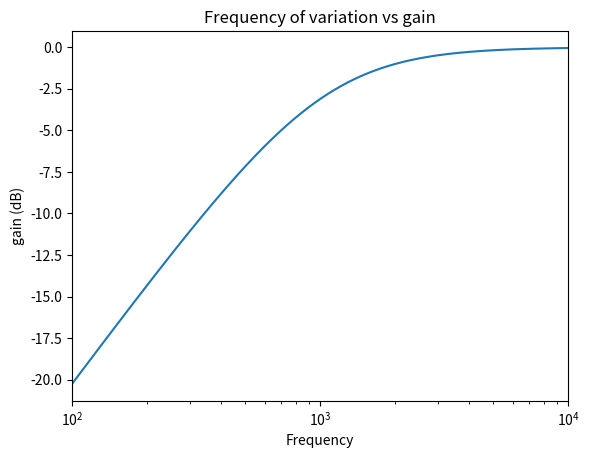

Reproduce this figure in Python.
import matplotlib.pyplot as plt
import numpy as np


def plot_graph():
    t = np.arange(100, 10000)

    plt.semilogx(t, 20 * np.log10(4700 / np.sqrt(pow(4700, 2) + np.power(1/(2*np.pi*t*0.033*pow(10, -6)), 2))))
    plt.xlabel('Frequency')
    plt.ylabel('gain (dB)')
    plt.title("Frequency of variation vs gain")
    plt.xlim([100,10000])

    plt.show()


if __name__ == '__main__':
    plot_graph()